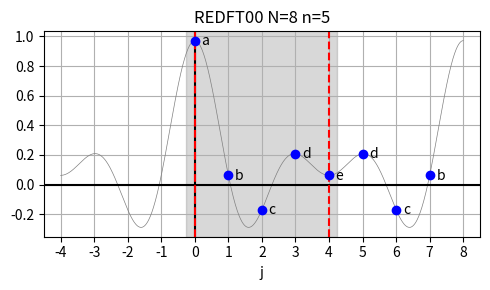

Write the Python code that produced this figure. (Note: this script raises an exception after producing the figure.)
#!/usr/bin/env python3
# -*- coding: utf-8 -*-
"""
Created on Thu Mar 18 18:59:42 2021

@author: jonathan
"""

import numpy as np
from numpy.random import default_rng
import matplotlib.pyplot as plt
from matplotlib.ticker import MaxNLocator

#%% REDFT00 

# compute the REDFT00 as defined in the FFTW reference manual
def redft00(arr):
    n = len(arr)
    out = np.zeros([n])
    for k in range(n):
        out[k] += arr[0]
        out[k] += (-1)**k * arr[-1]
        for j in range(1, n-1):
            out[k] += 2.0 * arr[j] * np.cos(np.pi*j*k/(n-1))
    return out

# evaluate the REDFT00 at all points given in x
def eval_redft00(arr, x):
    y = np.zeros_like(x)
    y += arr[0]
    for j in range(1,n-1):
        y += 2.0*arr[j]*np.cos(np.pi*j*x)
    y += arr[-1]*np.cos(np.pi*(n-1)*x)
    return y

# input size for REDFT00
n = 5

# logical size of equivalent DFT (for REDFT00)
N = 2*(n-1)

# random Fourier coefficients
rng = default_rng(seed=42)
r2r_in = rng.uniform(size=n)

# compute output of REDFT00
r2r_out = redft00(r2r_in)/n

# extend to equivalent DFT size
full_out_x = np.arange(n, 2*n-2)
full_out_y = np.zeros([n-2])
for i in range(n-2):
    # even symmetry around n-1
    full_out_y[i] = r2r_out[-i-2]

# sample at finer intervals
nFine = 1024
x = np.linspace(-n+1, N, nFine)
y = eval_redft00(r2r_in, x/(n-1))/n

plt.figure(figsize=(5,3))

plt.plot(x, y, '-', color='gray', linewidth=0.5)
plt.axhline(0, ls='-', color='k')
plt.axvline(0, ls='-', color='k')

# symmetry lines
plt.axvline(0, ls='--', color='r')
plt.axvline(n-1, ls='--', color='r')

# highlight array contents
plt.axvspan(0-0.25, (n-1)+0.25, alpha=0.3, color='gray')

# plot actual REDFT00 output
plt.plot(r2r_out, 'bo')

# label individual points
for i in range(n):
    plt.text(i+0.2, r2r_out[i]-0.03, chr(ord("a")+i))

# plot data extending REDFT00 to full DFT
plt.plot(full_out_x, full_out_y, 'bo')

for i in range(n-2):
    plt.text(full_out_x[i]+0.2, full_out_y[i]-0.03, chr(ord("a")+(n-2-i)))

# only integer xaxis ticks at intervals of 1
plt.gca().xaxis.set_major_locator(MaxNLocator(steps=(1,10), integer=True))
plt.xlim((-4.5, 8.5))

plt.grid(True)
plt.xlabel("j")
plt.title("REDFT00 N=%d n=%d"%(N, n))
plt.tight_layout()
plt.savefig("redft00.png")

#%% REDFT10
n = int(N/2)

plt.figure(figsize=(5,3))
plt.plot(t_ref[int(n_ref/N/2):-int(n_ref/N/2)]*N-0.5, y_ref[int(n_ref/N/2):-int(n_ref/N/2)], '-', color='gray', linewidth=0.5)
plt.axhline(0, ls='-', color='k')
plt.axvline(0, ls='-', color='k')

# symmetry lines
plt.axvline(-0.5, ls='--', color='r')
plt.axvline(n-0.5, ls='--', color='r')

# highlight array contents
plt.axvspan(0-0.25, (n-1)+0.25, alpha=0.3, color='gray')

plt.plot(t, y1, 'bo')

for i in range(N):
    if i==n-1:
        plt.text(t[int(i+N/2)]-0.7, y1[int(i+N/2)], chr(ord("a")+i))
    elif i==N-1:
        plt.text(t[int(i+N/2)]-0.7, y1[int(i+N/2)], chr(ord("a")+(N-i-1)))
    elif i>=n:
        plt.text(t[int(i+N/2)]+0.2, y1[int(i+N/2)], chr(ord("a")+(N-i-1)))
    else:
        plt.text(t[int(i+N/2)]+0.2, y1[int(i+N/2)], chr(ord("a")+i))

# only integer xaxis ticks
plt.gca().xaxis.set_major_locator(MaxNLocator(steps=(1,10), integer=True))
plt.xlim((-4.5, 8.5))

plt.grid(True)
plt.xlabel("j")
plt.title("REDFT10 N=%d n=%d"%(N, n))
plt.tight_layout()
plt.savefig("redft10.png")

#%% REDFT01

plt.figure(figsize=(5,3))
plt.plot(t_ref*N, y_ref_2, '-', color='gray', linewidth=0.5)
plt.axhline(0, ls='-', color='k')
plt.axvline(0, ls='-', color='k')

# symmetry lines
plt.axvline(0, ls='--', color='r')
plt.axvline(n, ls='--', color='b')

# highlight array contents
plt.axvspan(0-0.25, (n-1)+0.25, alpha=0.3, color='gray')

plt.plot(t, y2, 'bo')

for i in range(N):
    if i>n:
        plt.text(t[int(i+N/2)]+0.2, y2[int(i+N/2)], "-"+chr(ord("a")+(N-i)))
    elif i<n:
        plt.text(t[int(i+N/2)]+0.2, y2[int(i+N/2)], chr(ord("a")+i))

# only integer xaxis ticks
plt.gca().xaxis.set_major_locator(MaxNLocator(steps=(1,10), integer=True))
plt.xlim((-4.5, 8.5))

plt.grid(True)
plt.xlabel("j")
plt.title("REDFT01 N=%d n=%d"%(N, n))
plt.tight_layout()
plt.savefig("redft01.png")


#%% REDFT11

plt.figure(figsize=(5,3))
plt.plot(t_ref[int(n_ref/N/2):-int(n_ref/N/2)]*N-0.5, y_ref_2[int(n_ref/N/2):-int(n_ref/N/2)], '-', color='gray', linewidth=0.5)
plt.axhline(0, ls='-', color='k')
plt.axvline(0, ls='-', color='k')

# symmetry lines
plt.axvline(-0.5, ls='--', color='r')
plt.axvline(n-0.5, ls='--', color='b')

# highlight array contents
plt.axvspan(0-0.25, (n-1)+0.25, alpha=0.3, color='gray')

plt.plot(t, y3, 'bo')

for i in range(N):
    if i==n-1:
        plt.text(t[int(i+N/2)]-0.6, y3[int(i+N/2)], chr(ord("a")+i))
    elif i>=n:
        plt.text(t[int(i+N/2)]+0.2, y3[int(i+N/2)], "-"+chr(ord("a")+(N-i-1)))
    else:
        plt.text(t[int(i+N/2)]+0.2, y3[int(i+N/2)], chr(ord("a")+i))

# only integer xaxis ticks
plt.gca().xaxis.set_major_locator(MaxNLocator(steps=(1,10), integer=True))
plt.xlim((-4.5, 8.5))

plt.grid(True)
plt.xlabel("j")
plt.title("REDFT11 N=%d n=%d"%(N, n))
plt.tight_layout()
plt.savefig("redft11.png")